pico-8 play session: no input (idle), after a click and taps of 🅾, ❎, 🅾+❎, 🅾 in the second before t = 0

[t = 1 s] idle ~1s (no d-pad/buttons)
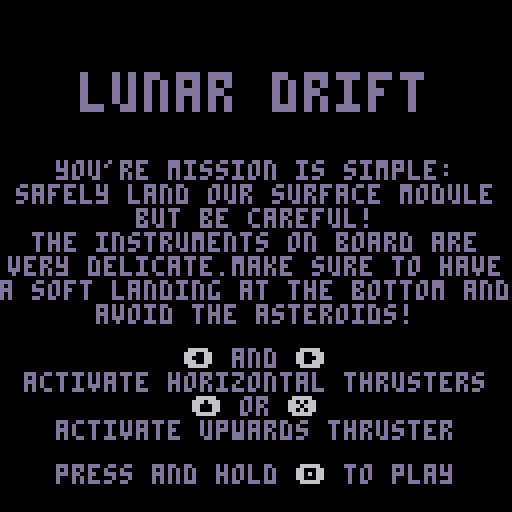

pico-8 cartridge
version 43
__lua__
-- ⬅️➡️⬆️⬇️❎🅾️
function _init()
	thrust=0.15
	up_thrust=0.15

	gravity_table = {
		{x=0, xmax=0, y=0.075, ymin=-0.5, ymax=3},
		{x=0.01, xmax=1, y=0.075, ymin=-0.5, ymax=3},
		{x=0, xmax=0, y=0.01, ymin=-1.5, ymax=2.5},
		{x=-0.025, xmax=-1, y=0.01, ymin=-1.5, ymax=2.5},
		{x=0, xmax=0, y=0.125, ymin=-0.5, ymax=3}
	}

	title_screen()
end

function title_screen()
	camera(0, 0)
	hold_timer = 0
	_update = function()
		pressed = {
			⬅️ = btn(⬅️),
			➡️ = btn(➡️),
			⬆️ = btn(⬆️),
			❎ = btn(❎),
			🅾️ = btn(🅾️)
		}

		if btn(🅾️) then
			hold_timer += 1
			if hold_timer == 30 then
				level = 0
				next_level()
			end
		else
			hold_timer = 0
		end
	end
	_draw = draw_title
end

function draw_title()
	cls()

	colors = {
		⬅️ = "\f6⬅️\fd",
		➡️ = "\f6➡️\fd",
		⬆️ = "\f6⬆️\fd",
		❎ = "\f6❎\fd",
		🅾️ = "\f6🅾️\fd"
	}
	for glyph, p in pairs(pressed) do
		if p then colors[glyph] = "\f3"..glyph.."\fd" end
	end
	
	local y = 18

	y = print_c("\^w\^tlunar drift", y)

	y+=10

	y = print_c("you're mission is simple:", y)
	y = print_c("safely land our surface module", y)
	y = print_c("but be careful!", y)
	y = print_c("the instruments on board are", y)
	y = print_c("very delicate.make sure to have", y)
	y = print_c("a soft landing at the bottom and", y) 
	y = print_c("avoid the asteroids!", y)

	y+=5

	y = print_c(colors.⬅️ .. " and " .. colors.➡️, y)
	y = print_c("activate horizontal thrusters", y)
	y = print_c(colors.⬆️ .. " or " .. colors.❎, y)
	y = print_c("activate upwards thruster", y)

	y+=5

	y = print_c("press and hold ".. colors.🅾️ .." to play", y)
end


function print_c(str, y)
	local text_width = print(str, 0, -20)
	local x = (128 - text_width) / 2

	x_out,y_out = print(str,x,y)
	return y_out
end

function update_game()
	if game_over then
		frame_timer += 0.2
		if frame_timer >= 1 then 
			sprite += 2 
			frame_timer = 0
		end
		if sprite == 48 then lose_menu() end
	else
		elapsed_frames += 1

		player.dx += gravity.x
		if btn(0) then
			player.dx = max(-1.5,player.dx-thrust)
		elseif btn(1) then
			player.dx = min(1.5,player.dx+thrust)
		else
			if gravity.x == 0 then player.dx*=0.95
			elseif gravity.x < 0 then 
				player.dx = max(player.dx, min(gravity.xmax, player.dx*0.95))
			else
				player.dx = min(player.dx, max(gravity.xmax, player.dx*0.95))
			end
		end

		if  btn(❎) or btn(⬆️) then
			player.dy-=up_thrust
		end

		player.dy = mid(gravity.ymin,player.dy+gravity.y,gravity.ymax)
		player.x = mid(0,player.x+player.dx,112)
		if (player.x == 0 or player.x == 112) then player.dx = 0 end
		player.y = mid(0,player.y+player.dy,490)
		if player.y == 490 then
			if player.dy >= 2 then lose()
			else win_menu() end
		end

		if btn(0) or btn(1) or btn(❎) or btn(⬆️) then
			if stat(46) == -1 then sfx(0,0) end
		else
			sfx(-1,0)
		end

		if collide(1) then lose() end
	end

	camera(0, min(player.y-56, 384))
end

function lose_menu()
	sfx(4, 1)
	_update = function()
		if btn(🅾️) then
			reset_level()
		end
	end
	_draw = function() end
	print("you lose",48,min(player.y-56, 384) + 58,7)
	print("press 🅾️ to replay",28,min(player.y-56, 384) + 66,7)
end

function win_menu()
	sfx(-1, 0)
	draw_game()
	if level == #gravity_table then
		win_game()
		return
	end

	sfx(3, 1)
	
	_update = function()
		if btn(🅾️) then
			next_level()
		end
	end

	_draw = function() end
	print("you win!",48,min(player.y-56, 384) + 58,7)
	print("press 🅾️ to continue",24,min(player.y-56, 384) + 66,7)
end

function win_game()
	sfx(2, 1)

	_update = function()
		if btn(🅾️) then
			title_screen()
		end
	end
	_draw = function() end
	print("you win!",48,min(player.y-56, 384) + 58,7)
	print("press 🅾️ to start over",20,min(player.y-56, 384) + 66,7)
end

function reset_level()
	sfx(-1)
	_update = update_game
	_draw = draw_game
	game_over = false
	sprite = 0
	frame_timer=0
	elapsed_frames=0
	player={x=56,y=56,w=16,h=14,dx=0,dy=0}
end

function lose()
	sfx(1,0)
	game_over = true
	sprite = 32
end

function next_level()
	level += 1
	gravity = gravity_table[level]
	reset_level()
end

function draw_game()
	cls()
	map()
	spr(sprite,player.x,player.y,2,2)

	local seconds = flr(elapsed_frames / 30)
	if seconds < 10 then seconds = "0"..tostr(seconds) end
	local centisecs = flr((elapsed_frames % 30) * (100 / 30))
	if centisecs < 10 then centisecs *= 10 end
	print("\^w\^t"..seconds.."."..centisecs,2,min(player.y-56, 384)+2,7)

	-- print(gravity.x,player.x-40,player.y-10)
	-- print(gravity.y)
end

function collide(flag)
    local x1 = player.x + 1
	local x2 = player.x + player.w - 3
	local x3 = (x1+x2)/2
	local y1 = player.y + 1
	local y2 = player.y + player.h - 2

	x1/=8
	x2/=8
	x3/=8
	y1/=8
	y2/=8

	if fget(mget(x1,y1), flag) then return true end
	if fget(mget(x1,y2), flag) then return true end
	if fget(mget(x2,y1), flag) then return true end
	if fget(mget(x2,y2), flag) then return true end
	if fget(mget(x3,y1), flag) then return true end
	if fget(mget(x3,y2), flag) then return true end

	return false
end
__gfx__
00000111110000000000000000000000000000005555555500000555555000006666666666666766000009999900000000000000000000000000000000000000
00001ddddd100000000005555000000000055000555555550005555556677000656667666656666600009a000a90000000000000000000000000000000000000
0001ddddddd1000000005555555000000055550055555555005555555666770065556655566655660009a00000a9000000000000000000000000000000000000
001ddddddddd10000005555555555000055555505555555505565556666577706766656656665666009a0000000a900000000000000000000000000000000000
00122ddddd2210000055555555555500555555505555555505555556666567706666666666666666009000000000900000000000000000000000000000000000
001dd22222dd10000555555555555550555555505555555555555655565666776556665667656676009000000000900000000000000000000000000000000000
001ddddddddd10000555555555555550005555505555555555555655555566776565666655666556009000000000900000000000000000000000000000000000
001ddddddddd10000555555555555550000055005555555555665555565566776666666666666666009a0000000a900000000000000000000000000000000000
0011ddddddd1100005555555555555000000000000000000566655565665567700000000000000000019a00000a9100000000000000000000000000000000000
01551ddddd155100005555555555500000000000000000005656555556655777000000000000000001559a000a95510000000000000000000000000000000000
01510111110151000005555555500000000000000000000056666555565567770000000000000000015109999901510000000000000000000000000000000000
15510000000155100000555550000000000000000000000006666666666667700000000000000000155100000001551000000000000000000000000000000000
15100000000015100000000000000000000000000000000006656656566677700000000000000000151000000000151000000000000000000000000000000000
01000000000001000000000000000000000000000000000000666666667777000000000000000000010000000000010000000000000000000000000000000000
00000000000000000000000000000000000000000000000000066667777770000000000000000000000000000000000000000000000000000000000000000000
00000000000000000000000000000000000000000000000000000777777000000000000000000000000000000000000000000000000000000000000000000000
00000111110000000000011111000000000001111100000000000111110000000000099999000000000090000000000000009000000000000000000000000000
00001ddddd10000000001ddddd10000000001ddddd100000000099999990000000009a000a900000000000000a00090000000000000009000000000000000000
0001ddddddd100000001ddddddd100000001d99999d10000000999aaa99900000009a00000a9000000a009000000000000a00000000000000000000000000000
001ddddddddd1000001ddd999ddd1000001d9999999d100000199a000a991000009a0000000a90000000000000900a000000000000000a000000000000000000
00122d9a9d221000001229a9a9221000001299aaa99210000019a00000a910000090000000009000000000000000000000000000000000000000000000000000
001dd2a9a2dd1000001dd99a99dd1000001d99aaa99d10000019a00000a910000090000000009000000000000000009000000000000000000000000000000000
001ddd9a9ddd1000001dd9a9a9dd1000001d99aaa99d10000019a00000a9100000900000000090000090000000000a0000000000000000000000000000000000
001ddddddddd1000001ddd999ddd1000001d9999999d100000199a000a991000009a0000000a9000000000000000000000000000000000000000000000000000
0011ddddddd110000011ddddddd110000011d99999d11000001999aaa99910000009a00000a90000000000000000000000000000000000000000000000000000
01551ddddd15510001551ddddd15510001551ddddd155100015599999995510000009a000a900000000900000000000900000000000000090000000000000000
015101111101510001510111110151000151011111015100015101111101510000000999990000000a00000000000a000a000000000000000000000000000000
15510000000155101551000000015510155100000001551015510000000155100000000000000000000000000000000000000000000000000000000000000000
151000000000151015100000000015101510000000001510151000000000151000000000000000000000000000a0009000000000000000900000000000000000
010000000000010001000000000001000100000000000100010000000000010000000000000000000900a009000000000900a000000000000000000000000000
00000000000000000000000000000000000000000000000000000000000000000000000000000000000000000000000000000000000000000000000000000000
00000000000000000000000000000000000000000000000000000000000000000000000000000000000000000000000000000000000000000000000000000000
00000000000000000000000000000000000000000000000000000000000000000000000000000000000000000000000000000000000000000000000000000000
00000000000000000000000000000000000000000000000000000000000000000000000000000000000000000000000000000000000000000000000000000000
00000000000000000000000000000000000000000000000000000000000000000000000000000000000000000000000000000000000000000000000000000000
00000000000000000000000000000000000000000000000000000000000000000000000000000000000000000000000000000000000000000000000000000000
00000000000000000000000000000000000000000000000000000000000000000000000000000000000000000000000000000000000000000000000000000000
00000000000000000000000000000000000000000000000000000000000000000000000000000000000000000000000000000000000000000000000000000000
00000000000000000000000000000000000000000000000000000000000000000000000000000000000000000000000000000000000000000000000000000000
00000000000000000000000000000000000000000000000000000000000000000000000000000000000000000000000000000000000000000000000000000000
00000000000000000000000000000000000000000000000000000000000000000000000000000000000000000000000000000000000000000000000000000000
00000000000000000000000000000000000000000000000000000000000000000000000000000000000000000000000000000000000000000000000000000000
00000000000000000000000000000000000000000000000000000000000000000000000000000000000000000000000000000000000000000000000000000000
00000000000000000000000000000000000000000000000000000000000000000000000000000000000000000000000000000000000000000000000000000000
00000000000000000000000000000000000000000000000000000000000000000000000000000000000000000000000000000000000000000000000000000000
00000000000000000000000000000000000000000000000000000000000000000000000000000000000000000000000000000000000000000000000000000000
00000000000000000000000000000000000000000000000000000000000000000000000000000000000000000000000000000000000000000000000000000000
00000000000000000000000000000000000000000000000000000000000000000000000000000000000000000000000000000000000000000000000000000000
00000000000000000000000000000000000000000000000000000000000000000000000000000000000000000000000000000000000000000000000000000000
00000000000000000000000000000000000000000000000000000000000000000000000000000000000000000000000000000000000000000000000000000000
00000000000000000000000000000000000000000000000000000000000000000000000000000000000000000000000000000000000000000000000000000000
00000000000000000000000000000000000000000000000000000000000000000000000000000000000000000000000000000000000000000000000000000000
00000000000000000000000000000000000000000000000000000000000000000000000000000000000000000000000000000000000000000000000000000000
00000000000000000000000000000000000000000000000000000000000000000000000000000000000000000000000000000000000000000000000000000000
00000000000000000000000000000000000000000000000000000000000000000000000000000000000000000000000000000000000000000000000000000000
00000000000000000000000000000000000000000000000000000000000000000000000000000000000000000000000000000000000000000000000000000000
00000000000000000000000000000000000000000000000000000000000000000000000000000000000000000000000000000000000000000000000000000000
00000000000000000000000000000000000000000000000000000000000000000000000000000000000000000000000000000000000000000000000000000000
00000000000000000000000000000000000000000000000000000000000000000000000000000000000000000000000000000000000000000000000000000000
00000000000000000000000000000000000000000000000000000000000000000000000000000000000000000000000000000000000000000000000000000000
00000000000000000000000000000000000000000000000000000000000000000000000000000000000000000000000000000000000000000000000000000000
00000000000000000000000000000000000000000000000000000000000000000000000000000000000000000000000000000000000000000000000000000000
00000000000000000000000000000000000000000000000000000000000000000000000000000000000000000000000000000000000000000000000000000000
00000000000000000000000000000000000000000000000000000000000000000000000000000000000000000000000000000000000000000000000000000000
00000000000000000000000000000000000000000000000000000000000000000000000000000000000000000000000000000000000000000000000000000000
00000000000000000000000000000000000000000000000000000000000000000000000000000000000000000000000000000000000000000000000000000000
00203000000000000000000040000000000000000000000000000000000000000000000000000000000000000000000000000000000000000000000000000000
00000000000000000000000000000000000000000000000000000000000000000000000000000000000000000000000000000000000000000000000000000000
00213100000000000000000000000000000000000000000000000000000000000000000000000000000000000000000000000000000000000000000000000000
00000000000000000000000000000000000000000000000000000000000000000000000000000000000000000000000000000000000000000000000000000000
00000000000000000000000000000000000000000000000000000000000000000000000000000000000000000000000000000000000000000000000000000000
00000000000000000000000000000000000000000000000000000000000000000000000000000000000000000000000000000000000000000000000000000000
00000000000040000000000000000020300000000000000000000000000000000000000000000000000000000000000000000000000000000000000000000000
00000000000000000000000000000000000000000000000000000000000000000000000000000000000000000000000000000000000000000000000000000000
00000000000000000000000000000021310000000000000000000000000000000000000000000000000000000000000000000000000000000000000000000000
00000000000000000000000000000000000000000000000000000000000000000000000000000000000000000000000000000000000000000000000000000000
00000000000000000000000000000000000000000000000000000000000000000000000000000000000000000000000000000000000000000000000000000000
00000000000000000000000000000000000000000000000000000000000000000000000000000000000000000000000000000000000000000000000000000000
00000000000000000000000000000000000000000000000000000000000000000000000000000000000000000000000000000000000000000000000000000000
00000000000000000000000000000000000000000000000000000000000000000000000000000000000000000000000000000000000000000000000000000000
00000000000000000000000040000000000000000000000000000000000000000000000000000000000000000000000000000000000000000000000000000000
00000000000000000000000000000000000000000000000000000000000000000000000000000000000000000000000000000000000000000000000000000000
00000000000000000000000000000000000000000000000000000000000000000000000000000000000000000000000000000000000000000000000000000000
00000000000000000000000000000000000000000000000000000000000000000000000000000000000000000000000000000000000000000000000000000000
00000000000000000000000000000000000000000000000000000000000000000000000000000000000000000000000000000000000000000000000000000000
00000000000000000000000000000000000000000000000000000000000000000000000000000000000000000000000000000000000000000000000000000000
00004000000000000000000000000000000000000000000000000000000000000000000000000000000000000000000000000000000000000000000000000000
00000000000000000000000000000000000000000000000000000000000000000000000000000000000000000000000000000000000000000000000000000000
00000000000000000000000000000000000000000000000000000000000000000000000000000000000000000000000000000000000000000000000000000000
00000000000000000000000000000000000000000000000000000000000000000000000000000000000000000000000000000000000000000000000000000000
00000000000000000000000000000040000000000000000000000000000000000000000000000000000000000000000000000000000000000000000000000000
00000000000000000000000000000000000000000000000000000000000000000000000000000000000000000000000000000000000000000000000000000000
00000000000020300000000000000000000000000000000000000000000000000000000000000000000000000000000000000000000000000000000000000000
00000000000000000000000000000000000000000000000000000000000000000000000000000000000000000000000000000000000000000000000000000000
00000000000021310000000000000000000000000000000000000000000000000000000000000000000000000000000000000000000000000000000000000000
00000000000000000000000000000000000000000000000000000000000000000000000000000000000000000000000000000000000000000000000000000000
00000000000000000000000000000000000000000000000000000000000000000000000000000000000000000000000000000000000000000000000000000000
00000000000000000000000000000000000000000000000000000000000000000000000000000000000000000000000000000000000000000000000000000000
00000000000000000000000000000000000000000000000000000000000000000000000000000000000000000000000000000000000000000000000000000000
00000000000000000000000000000000000000000000000000000000000000000000000000000000000000000000000000000000000000000000000000000000
00000000000000000000000000000000000000000000000000000000000000000000000000000000000000000000000000000000000000000000000000000000
00000000000000000000000000000000000000000000000000000000000000000000000000000000000000000000000000000000000000000000000000000000
00000000000000000000000000203000000000000000000000000000000000000000000000000000000000000000000000000000000000000000000000000000
00000000000000000000000000000000000000000000000000000000000000000000000000000000000000000000000000000000000000000000000000000000
00000000000000004000000000213100000000000000000000000000000000000000000000000000000000000000000000000000000000000000000000000000
00000000000000000000000000000000000000000000000000000000000000000000000000000000000000000000000000000000000000000000000000000000
00000040000000000000000000000000000000000000000000000000000000000000000000000000000000000000000000000000000000000000000000000000
00000000000000000000000000000000000000000000000000000000000000000000000000000000000000000000000000000000000000000000000000000000
00000000000000000000000000000000000000000000000000000000000000000000000000000000000000000000000000000000000000000000000000000000
00000000000000000000000000000000000000000000000000000000000000000000000000000000000000000000000000000000000000000000000000000000
00000000000000000000000000000000000000000000000000000000000000000000000000000000000000000000000000000000000000000000000000000000
00000000000000000000000000000000000000000000000000000000000000000000000000000000000000000000000000000000000000000000000000000000
00000000000000000000000000000000000000000000000000000000000000000000000000000000000000000000000000000000000000000000000000000000
00000000000000000000000000000000000000000000000000000000000000000000000000000000000000000000000000000000000000000000000000000000
00203000000000000000000000000000000000000000000000000000000000000000000000000000000000000000000000000000000000000000000000000000
00000000000000000000000000000000000000000000000000000000000000000000000000000000000000000000000000000000000000000000000000000000
00213100000000000000000000400000000000000000000000000000000000000000000000000000000000000000000000000000000000000000000000000000
00000000000000000000000000000000000000000000000000000000000000000000000000000000000000000000000000000000000000000000000000000000
00000000004000000000000000000000000000000000000000000000000000000000000000000000000000000000000000000000000000000000000000000000
00000000000000000000000000000000000000000000000000000000000000000000000000000000000000000000000000000000000000000000000000000000
00000000000000000000000000000000000000000000000000000000000000000000000000000000000000000000000000000000000000000000000000000000
00000000000000000000000000000000000000000000000000000000000000000000000000000000000000000000000000000000000000000000000000000000
00000000000000000000000000000000000000000000000000000000000000000000000000000000000000000000000000000000000000000000000000000000
00000000000000000000000000000000000000000000000000000000000000000000000000000000000000000000000000000000000000000000000000000000
00000000000000000000000000000000000000000000000000000000000000000000000000000000000000000000000000000000000000000000000000000000
00000000000000000000000000000000000000000000000000000000000000000000000000000000000000000000000000000000000000000000000000000000
80908090809080908090809080908090000000000000000000000000000000000000000000000000000000000000000000000000000000000000000000000000
__gff__
0000020202010000000000000000000000000202000000000000000000000000000000000000000000000000000000000000000000000000000000000000000000000000000000000000000000000000000000000000000000000000000000000000000000000000000000000000000000000000000000000000000000000000
0000000000000000000000000000000000000000000000000000000000000000000000000000000000000000000000000000000000000000000000000000000000000000000000000000000000000000000000000000000000000000000000000000000000000000000000000000000000000000000000000000000000000000
__map__
0000000000000000000000000000000000000000000000000000000000000000000000000000000000000000000000000000000000000000000000000000000000000000000000000000000000000000000000000000000000000000000000000000000000000000000000000000000000000000000000000000000000000000
0000000000000000000000000000000000000000000000000000000000000000000000000000000000000000000000000000000000000000000000000000000000000000000000000000000000000000000000000000000000000000000000000000000000000000000000000000000000000000000000000000000000000000
0000000000000000000000000000000000000000000000000000000000000000000000000000000000000000000000000000000000000000000000000000000000000000000000000000000000000000000000000000000000000000000000000000000000000000000000000000000000000000000000000000000000000000
0000000000000000000000000000000000000000000000000000000000000000000000000000000000000000000000000000000000000000000000000000000000000000000000000000000000000000000000000000000000000000000000000000000000000000000000000000000000000000000000000000000000000000
0000000000000000000000000000000000000000000000000000000000000000000000000000000000000000000000000000000000000000000000000000000000000000000000000000000000000000000000000000000000000000000000000000000000000000000000000000000000000000000000000000000000000000
0000000000000000000000000000000000000000000000000000000000000000000000000000000000000000000000000000000000000000000000000000000000000000000000000000000000000000000000000000000000000000000000000000000000000000000000000000000000000000000000000000000000000000
0000000000000000000000000000000000000000000000000000000000000000000000000000000000000000000000000000000000000000000000000000000000000000000000000000000000000000000000000000000000000000000000000000000000000000000000000000000000000000000000000000000000000000
0000000000000000000000000000000000000000000000000000000000000000000000000000000000000000000000000000000000000000000000000000000000000000000000000000000000000000000000000000000000000000000000000000000000000000000000000000000000000000000000000000000000000000
0000000000000000000000000000000000000000000000000000000000000000000000000000000000000000000000000000000000000000000000000000000000000000000000000000000000000000000000000000000000000000000000000000000000000000000000000000000000000000000000000000000000000000
0000000000000000000000000000000000000000000000000000000000000000000000000000000000000000000000000000000000000000000000000000000000000000000000000000000000000000000000000000000000000000000000000000000000000000000000000000000000000000000000000000000000000000
0000000000000000000000000000000000000000000000000000000000000000000000000000000000000000000000000000000000000000000000000000000000000000000000000000000000000000000000000000000000000000000000000000000000000000000000000000000000000000000000000000000000000000
0000000400000000000000000000000000000000000000000000000000000000000000000000000000000000000000000000000000000000000000000000000000000000000000000000000000000000000000000000000000000000000000000000000000000000000000000000000000000000000000000000000000000000
0000000000000000000000040000000000000000000000000000000000000000000000000000000000000000000000000000000000000000000000000000000000000000000000000000000000000000000000000000000000000000000000000000000000000000000000000000000000000000000000000000000000000000
0000000000000000040000000000000000000000000000000000000000000000000000000000000000000000000000000000000000000000000000000000000000000000000000000000000000000000000000000000000000000000000000000000000000000000000000000000000000000000000000000000000000000000
0000000000000000000000000000000000000000000000000000000000000000000000000000000000000000000000000000000000000000000000000000000000000000000000000000000000000000000000000000000000000000000000000000000000000000000000000000000000000000000000000000000000000000
0000000000000000000000000000000000000000000000000000000000000000000000000000000000000000000000000000000000000000000000000000000000000000000000000000000000000000000000000000000000000000000000000000000000000000000000000000000000000000000000000000000000000000
0000000000000000000000000000000000000000000000000000000000000000000000000000000000000000000000000000000000000000000000000000000000000000000000000000000000000000000000000000000000000000000000000000000000000000000000000000000000000000000000000000000000000000
0000000000000000000002030000000000000000000000000000000000000000000000000000000000000000000000000000000000000000000000000000000000000000000000000000000000000000000000000000000000000000000000000000000000000000000000000000000000000000000000000000000000000000
0000000000000000000012130000000000000000000000000000000000000000000000000000000000000000000000000000000000000000000000000000000000000000000000000000000000000000000000000000000000000000000000000000000000000000000000000000000000000000000000000000000000000000
0000000004000000000000000000000000000000000000000000000000000000000000000000000000000000000000000000000000000000000000000000000000000000000000000000000000000000000000000000000000000000000000000000000000000000000000000000000000000000000000000000000000000000
0000000000000000000000000000000000000000000000000000000000000000000000000000000000000000000000000000000000000000000000000000000000000000000000000000000000000000000000000000000000000000000000000000000000000000000000000000000000000000000000000000000000000000
0000000000000000000000000000000000000000000000000000000000000000000000000000000000000000000000000000000000000000000000000000000000000000000000000000000000000000000000000000000000000000000000000000000000000000000000000000000000000000000000000000000000000000
0000000000000000000000000400000000000000000000000000000000000000000000000000000000000000000000000000000000000000000000000000000000000000000000000000000000000000000000000000000000000000000000000000000000000000000000000000000000000000000000000000000000000000
0300000000000000000000000000000000000000000000000000000000000000000000000000000000000000000000000000000000000000000000000000000000000000000000000000000000000000000000000000000000000000000000000000000000000000000000000000000000000000000000000000000000000000
1300000000000000000000000000000000000000000000000000000000000000000000000000000000000000000000000000000000000000000000000000000000000000000000000000000000000000000000000000000000000000000000000000000000000000000000000000000000000000000000000000000000000000
0000000000000000000000000000000000000000000000000000000000000000000000000000000000000000000000000000000000000000000000000000000000000000000000000000000000000000000000000000000000000000000000000000000000000000000000000000000000000000000000000000000000000000
0000000000000000000000000000000000000000000000000000000000000000000000000000000000000000000000000000000000000000000000000000000000000000000000000000000000000000000000000000000000000000000000000000000000000000000000000000000000000000000000000000000000000000
0000000000000000000002030000000000000000000000000000000000000000000000000000000000000000000000000000000000000000000000000000000000000000000000000000000000000000000000000000000000000000000000000000000000000000000000000000000000000000000000000000000000000000
0000000000000000000012130000000000000000000000000000000000000000000000000000000000000000000000000000000000000000000000000000000000000000000000000000000000000000000000000000000000000000000000000000000000000000000000000000000000000000000000000000000000000000
0000000000000000000000000000000000000000000000000000000000000000000000000000000000000000000000000000000000000000000000000000000000000000000000000000000000000000000000000000000000000000000000000000000000000000000000000000000000000000000000000000000000000000
0000000000000400000000000000000000000000000000000000000000000000000000000000000000000000000000000000000000000000000000000000000000000000000000000000000000000000000000000000000000000000000000000000000000000000000000000000000000000000000000000000000000000000
